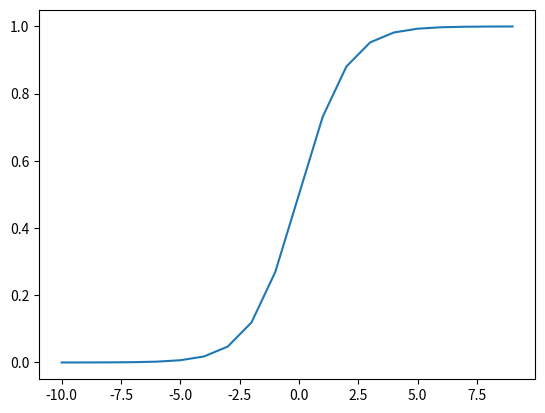

Write Python code to recreate this figure.
import numpy
import math
import matplotlib.pyplot as plt

"""
逻辑回归 函数
"""

def sigmoid(x):
    a = []
    for item in x:
        a.append(1.0 / (1.0 + math.exp(-item)))
    return a


x = numpy.arange(-10, 10, 1)
y = sigmoid(x)
# print(y)
# arr = [1,2,3,4,5]
# print(sigmoid(arr))
plt.plot(x, y)
plt.show()